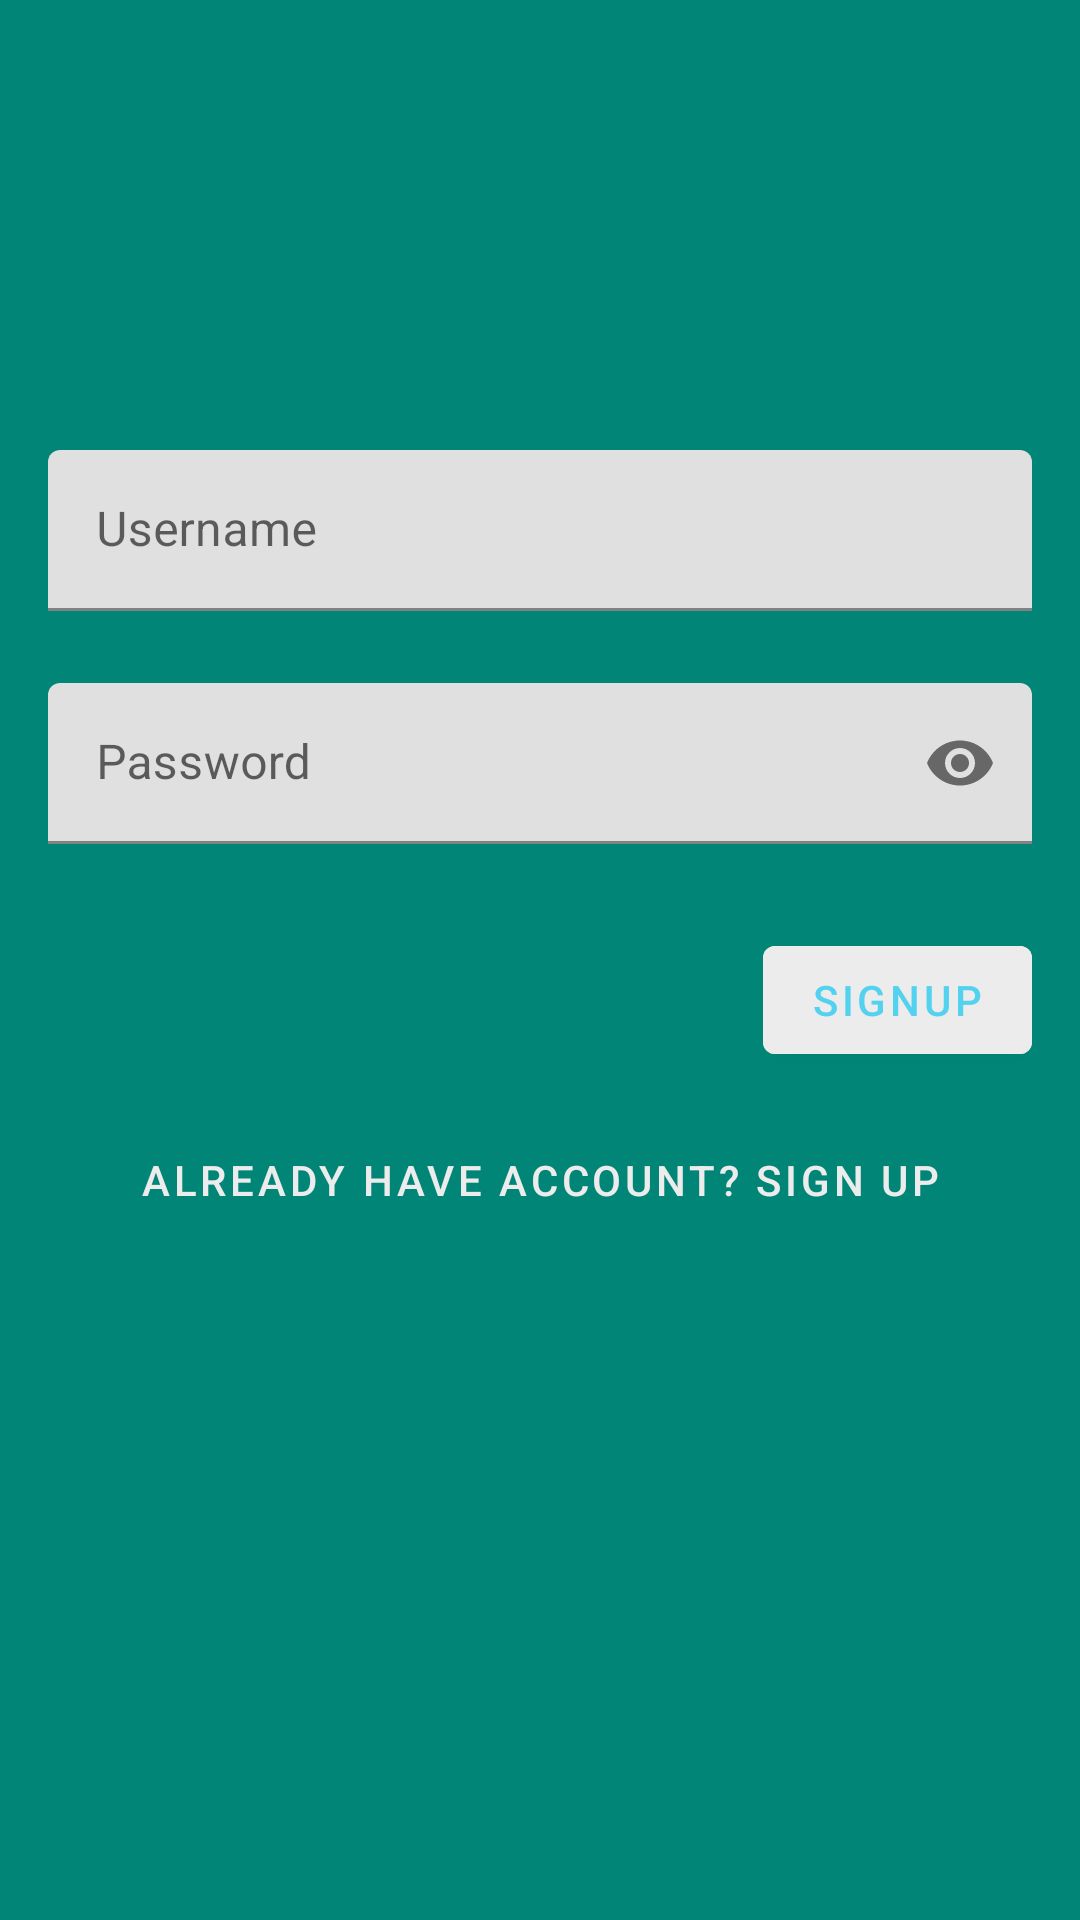

Reconstruct the res/layout file that produces this screen, plus the resources it refers to.
<!-- AndroidManifest.xml: application theme AppTheme -->
<!-- res/layout/fragment_signup.xml -->
<?xml version="1.0" encoding="utf-8"?>
<ScrollView
    xmlns:android="http://schemas.android.com/apk/res/android"
    xmlns:tools="http://schemas.android.com/tools"
    xmlns:app="http://schemas.android.com/apk/res-auto"
    android:fillViewport="true"
    android:layout_width="match_parent"
    android:layout_height="match_parent">

    <androidx.constraintlayout.widget.ConstraintLayout
        android:layout_width="match_parent"
        android:layout_height="match_parent"
        tools:context=".LoginFragment"
        android:background="@color/colorPrimary">


        <com.google.android.material.textfield.TextInputLayout
            android:id="@+id/username_text_input"
            style="@style/Widget.MaterialComponents.TextInputLayout.FilledBox.Dense"
            android:layout_width="match_parent"
            android:layout_height="wrap_content"
            android:layout_marginTop="150dp"
            android:layout_marginLeft="16dp"
            android:layout_marginRight="16dp"
            android:hint="@string/username_hint_text"
            app:hintAnimationEnabled="true"
            app:hintEnabled="true"
            app:hintTextAppearance="@style/hint_style"
            app:layout_constraintEnd_toEndOf="parent"
            app:layout_constraintStart_toStartOf="parent"
            app:layout_constraintTop_toTopOf="parent">

            <com.google.android.material.textfield.TextInputEditText
                android:layout_width="match_parent"
                android:layout_height="wrap_content"
                android:inputType="textEmailAddress"/>

        </com.google.android.material.textfield.TextInputLayout>


        <com.google.android.material.textfield.TextInputLayout
            android:id="@+id/password_text_input"
            style="@style/Widget.MaterialComponents.TextInputLayout.FilledBox.Dense"
            android:layout_width="match_parent"
            android:layout_height="wrap_content"
            android:layout_marginLeft="16dp"
            android:layout_marginTop="24dp"
            android:layout_marginRight="16dp"
            android:hint="@string/password_hint_text"
            app:hintAnimationEnabled="true"
            app:hintEnabled="true"
            app:hintTextAppearance="@style/hint_style"
            app:endIconMode="password_toggle"
            app:layout_constraintEnd_toEndOf="parent"
            app:layout_constraintStart_toStartOf="parent"
            app:layout_constraintTop_toBottomOf="@id/username_text_input">

            <com.google.android.material.textfield.TextInputEditText
                android:layout_width="match_parent"
                android:layout_height="wrap_content"
                android:inputType="textPassword"
                />

        </com.google.android.material.textfield.TextInputLayout>

        <com.google.android.material.button.MaterialButton
            android:id="@+id/signup_button"
            style="@style/Widget.MaterialComponents.Button"
            android:layout_width="wrap_content"
            android:layout_height="wrap_content"
            android:layout_marginTop="28dp"
            android:layout_marginEnd="16dp"
            android:layout_marginRight="16dp"
            android:backgroundTint="@color/colorSurface"
            android:text="@string/signup_button_text"
            android:textColor="@color/primaryColor"
            app:layout_constraintBottom_toBottomOf="parent"
            app:layout_constraintEnd_toEndOf="parent"
            app:layout_constraintTop_toBottomOf="@id/password_text_input"
            app:layout_constraintVertical_bias="0.0" />

        <com.google.android.material.button.MaterialButton
            android:id="@+id/have_account_button"
            style="@style/Widget.MaterialComponents.Button.TextButton"
            android:layout_width="wrap_content"
            android:layout_height="wrap_content"
            android:text="@string/already_user_button_text"
            android:textColor="@color/colorSurface"
            app:layout_constraintBottom_toBottomOf="parent"
            app:layout_constraintEnd_toEndOf="parent"
            app:layout_constraintStart_toStartOf="parent"
            app:layout_constraintTop_toBottomOf="@id/signup_button"
            app:layout_constraintVertical_bias="0.051"
            app:rippleColor="@color/primaryDarkColor" />


    </androidx.constraintlayout.widget.ConstraintLayout>
</ScrollView>
<!-- resources referenced by this layout -->
<resources>
  <color name="colorPrimary">#008577</color>
  <color name="colorSurface">#ECECEC</color>
  <color name="primaryColor">#53d2ef</color>
  <color name="primaryDarkColor">#00a1bc</color>
  <string name="already_user_button_text">already have account? sign up</string>
  <string name="password_hint_text">Password</string>
  <string name="signup_button_text">Signup</string>
  <string name="username_hint_text">Username</string>
  <style name="hint_style">
          <item name="android:textSize">12sp</item>
          <item name="android:fontFamily" tools:targetApi="jelly_bean">@font/montserrat_light</item>
      </style>
  <style name="AppTheme" parent="Theme.MaterialComponents.DayNight">
          
          <item name="colorPrimary">@color/primaryColor</item>
          <item name="colorPrimaryDark">@color/primaryDarkColor</item>
          <item name="colorPrimaryVariant">@color/primaryLightColor</item>
          <item name="colorOnPrimary">@color/primaryTextColor</item>
  
          <item name="colorSecondary">@color/secondaryColor</item>
          <item name="colorSecondaryVariant">@color/secondaryLightColor</item>
          <item name="colorOnSecondary">@color/secondaryTextColor</item>
  
          
  
      </style>
  <color name="primaryLightColor">#8effff</color>
  <color name="primaryTextColor">#005E6D</color>
  <color name="secondaryColor">#ffa954</color>
  <color name="secondaryLightColor">#ffdb83</color>
  <color name="secondaryTextColor">#7A4B16</color>
</resources>
